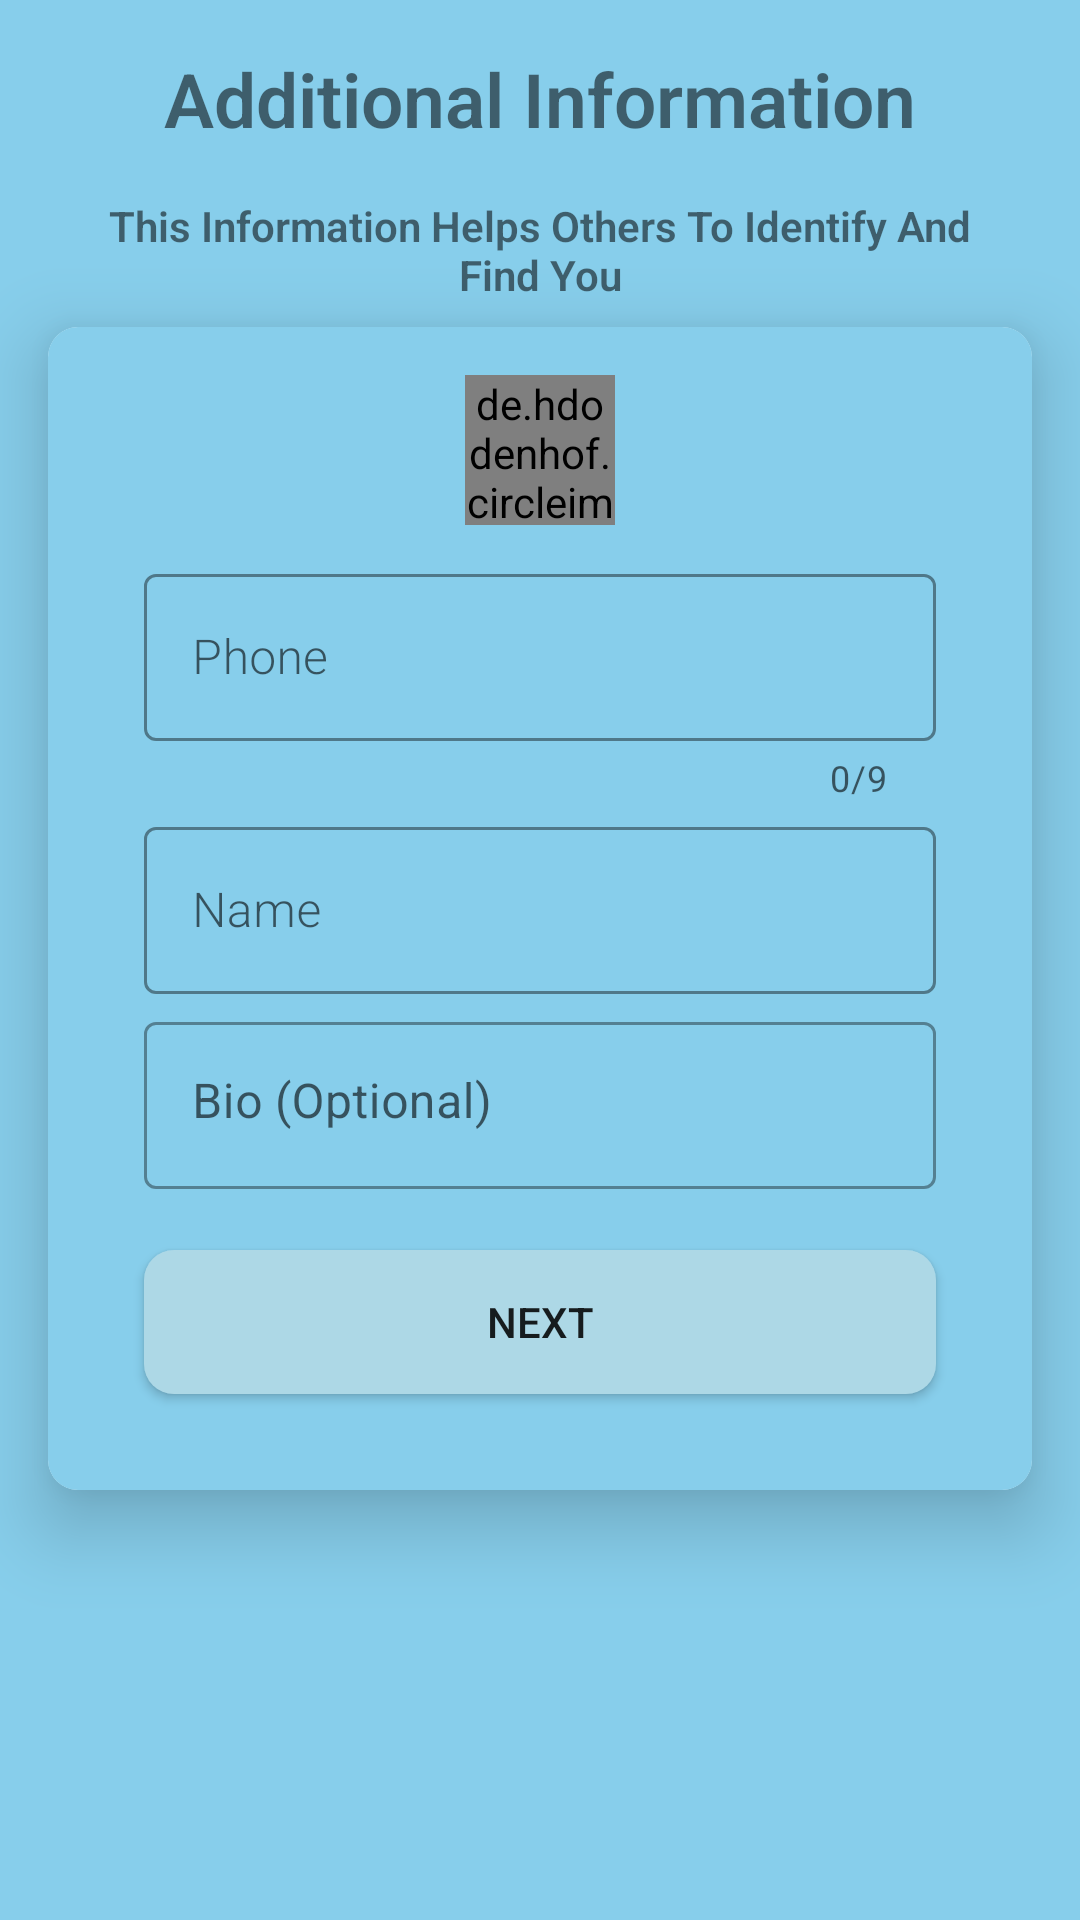

This screen was rendered from an Android layout file. Write that file and the resources it references.
<!-- AndroidManifest.xml: application theme Theme.FriendsBook -->
<!-- res/layout/activity_info.xml -->
<?xml version="1.0" encoding="utf-8"?>
<androidx.constraintlayout.widget.ConstraintLayout xmlns:android="http://schemas.android.com/apk/res/android"
    xmlns:app="http://schemas.android.com/apk/res-auto"
    xmlns:tools="http://schemas.android.com/tools"
    android:layout_width="match_parent"
    android:layout_height="match_parent"
    tools:context=".InfoActivity"
    android:background="@color/sky_blue">

    <TextView
        android:id="@+id/textView9"
        android:layout_width="wrap_content"
        android:layout_height="wrap_content"
        android:layout_marginTop="16dp"
        android:fontFamily="sans-serif-light"
        android:text="Additional Information"
        android:textSize="25sp"
        android:textStyle="bold"
        app:layout_constraintEnd_toEndOf="parent"
        app:layout_constraintStart_toStartOf="parent"
        app:layout_constraintTop_toTopOf="parent" />

    <TextView
        android:id="@+id/textView10"
        android:layout_width="wrap_content"
        android:layout_height="wrap_content"
        android:layout_marginTop="16dp"
        android:fontFamily="sans-serif-light"
        android:gravity="center"
        android:maxWidth="300dp"
        android:text="This Information Helps Others To Identify And Find You"
        android:textStyle="bold"
        app:layout_constraintEnd_toEndOf="parent"
        app:layout_constraintStart_toStartOf="parent"
        app:layout_constraintTop_toBottomOf="@+id/textView9" />


    <androidx.cardview.widget.CardView
        android:layout_width="0dp"
        android:layout_height="wrap_content"
        android:layout_marginStart="16dp"
        android:layout_marginTop="8dp"
        android:layout_marginEnd="16dp"
        app:cardCornerRadius="10dp"
        app:cardElevation="15dp"
        app:layout_constraintEnd_toEndOf="parent"
        app:layout_constraintStart_toStartOf="parent"
        app:layout_constraintTop_toBottomOf="@+id/textView10">

        <androidx.constraintlayout.widget.ConstraintLayout
            android:layout_width="match_parent"
            android:layout_height="match_parent"
            android:background="@color/sky_blue">

            <com.google.android.material.textfield.TextInputLayout
                android:id="@+id/textInputLayout5"
                style="@style/Widget.MaterialComponents.TextInputLayout.OutlinedBox"
                android:layout_width="0dp"
                android:layout_height="wrap_content"

                android:layout_marginStart="32dp"
                android:layout_marginTop="4dp"
                android:layout_marginEnd="32dp"
                app:errorEnabled="true"
                app:layout_constraintEnd_toEndOf="parent"
                app:layout_constraintStart_toStartOf="parent"
                app:layout_constraintTop_toBottomOf="@+id/textInputLayout8">

                <com.google.android.material.textfield.TextInputEditText
                    android:id="@+id/txt_bio"
                    android:layout_width="match_parent"
                    android:layout_height="wrap_content"
                    android:gravity="top"
                    android:hint="Bio (Optional)" />
            </com.google.android.material.textfield.TextInputLayout>

            <com.google.android.material.textfield.TextInputLayout
                android:id="@+id/textInputLayout9"
                style="@style/Widget.MaterialComponents.TextInputLayout.OutlinedBox"
                android:layout_width="match_parent"
                android:layout_height="wrap_content"
                android:layout_marginStart="32dp"
                android:layout_marginTop="8dp"
                android:layout_marginEnd="32dp"
                app:boxStrokeColor="@color/black"
                app:counterEnabled="true"
                app:counterMaxLength="9"
                app:endIconMode="clear_text"
                app:hintTextAppearance="@style/TextAppearance.AppCompat.Medium"
                app:hintTextColor="@color/black"
                app:layout_constraintEnd_toEndOf="parent"
                app:layout_constraintStart_toStartOf="parent"
                app:layout_constraintTop_toBottomOf="@+id/circleImageView"
                app:prefixText="+254">

                <com.google.android.material.textfield.TextInputEditText
                    android:id="@+id/txt_phone"
                    android:layout_width="match_parent"
                    android:layout_height="wrap_content"
                    android:fontFamily="sans-serif-light"
                    android:hint="Phone"
                    android:inputType="phone"
                    android:maxLength="11" />
            </com.google.android.material.textfield.TextInputLayout>

            <Button
                android:id="@+id/btn_next"
                android:layout_width="0dp"
                android:layout_height="wrap_content"
                android:layout_marginStart="32dp"
                android:layout_marginEnd="32dp"
                android:layout_marginBottom="32dp"
                android:background="@drawable/background_btn"
                android:text="Next"
                app:layout_constraintBottom_toBottomOf="parent"
                app:layout_constraintEnd_toEndOf="parent"
                app:layout_constraintStart_toStartOf="parent"
                app:layout_constraintTop_toBottomOf="@+id/textInputLayout5" />

            <com.google.android.material.textfield.TextInputLayout
                android:id="@+id/textInputLayout8"
                style="@style/Widget.MaterialComponents.TextInputLayout.OutlinedBox"
                android:layout_width="match_parent"
                android:layout_height="wrap_content"
                android:layout_marginStart="32dp"
                android:layout_marginEnd="32dp"
                app:boxStrokeColor="@color/black"
                app:endIconMode="clear_text"
                app:hintTextAppearance="@style/TextAppearance.AppCompat.Medium"
                app:hintTextColor="@color/black"
                app:layout_constraintEnd_toEndOf="parent"
                app:layout_constraintStart_toStartOf="parent"
                app:layout_constraintTop_toBottomOf="@+id/textInputLayout9">

                <com.google.android.material.textfield.TextInputEditText
                    android:id="@+id/txt_name"
                    android:layout_width="match_parent"
                    android:layout_height="wrap_content"
                    android:fontFamily="sans-serif-light"
                    android:hint="Name"
                    android:inputType="text" />
            </com.google.android.material.textfield.TextInputLayout>

            <de.hdodenhof.circleimageview.CircleImageView
                android:id="@+id/circleImageView"
                android:layout_width="50dp"
                android:layout_height="50dp"
                android:layout_marginTop="16dp"
                android:clickable="true"
                android:src="@drawable/user12"
                app:layout_constraintEnd_toEndOf="parent"
                app:layout_constraintStart_toStartOf="parent"
                app:layout_constraintTop_toTopOf="parent">

            </de.hdodenhof.circleimageview.CircleImageView>
        </androidx.constraintlayout.widget.ConstraintLayout>

    </androidx.cardview.widget.CardView>


</androidx.constraintlayout.widget.ConstraintLayout>
<!-- resources referenced by this layout -->
<resources>
  <color name="black">#FF000000</color>
  <color name="sky_blue">#87CEEB</color>
  <!-- drawable background_btn (drawable) -->
  <?xml version="1.0" encoding="utf-8"?>
  <ripple xmlns:android="http://schemas.android.com/apk/res/android" android:color="@color/primary_color">
  
      <item>
          <shape android:shape="rectangle">
              <corners android:radius="10dp"/>
  
  
              <solid android:color="@color/light_blue"/>
          </shape>
      </item>
  
  
  </ripple>
  <style name="Theme.FriendsBook" parent="Theme.MaterialComponents.DayNight.NoActionBar.Bridge">
          
          <item name="colorPrimary">@color/sky_blue</item>
          <item name="colorPrimaryVariant">@color/sky_blue</item>
          <item name="colorOnPrimary">@color/white</item>
          
          <item name="colorSecondary">@color/teal_200</item>
          <item name="colorSecondaryVariant">@color/teal_700</item>
          <item name="colorOnSecondary">@color/black</item>
          
          <item name="android:statusBarColor" tools:targetApi="l">?attr/colorPrimaryVariant</item>
          
      </style>
  <color name="primary_color">#0148a4</color>
  <color name="light_blue">#ADD8E6</color>
  <color name="white">#FFFFFFFF</color>
  <color name="teal_200">#FF03DAC5</color>
  <color name="teal_700">#FF018786</color>
</resources>
